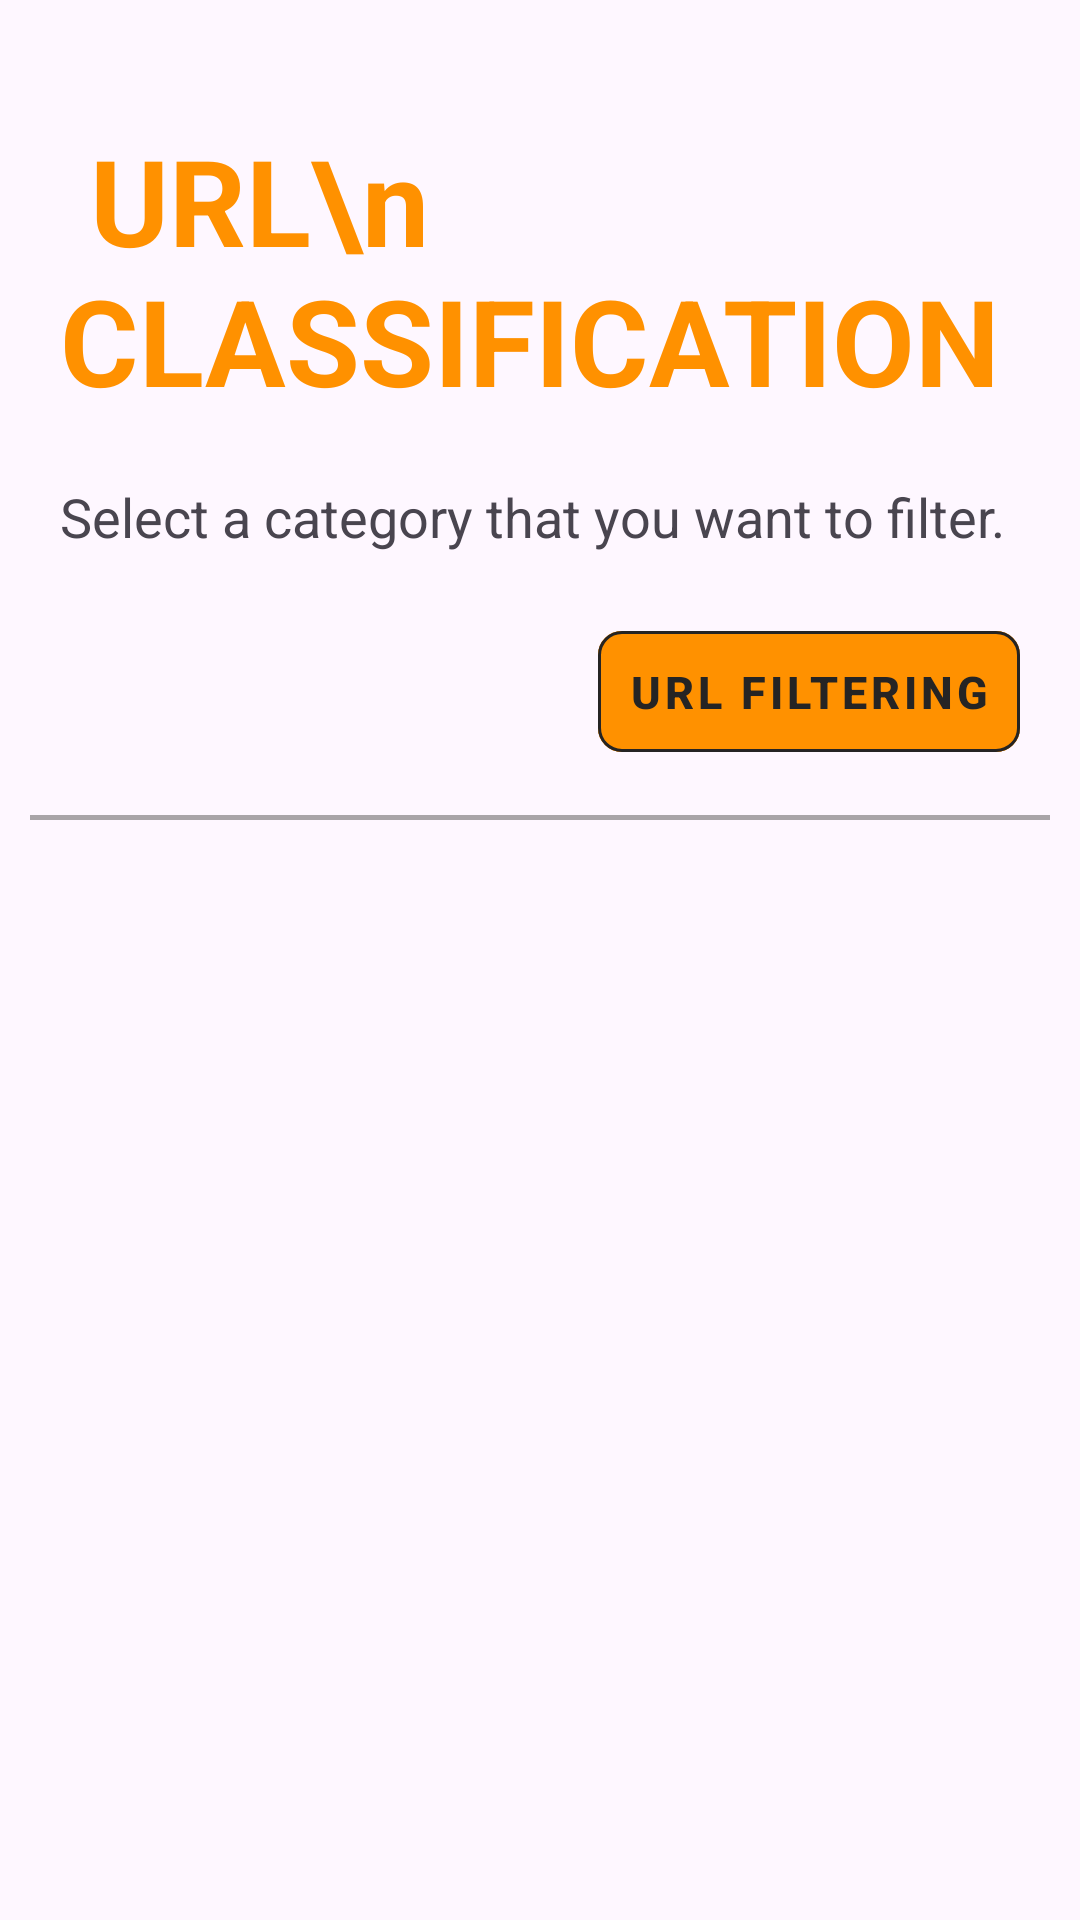

Layout XML and referenced resources for this Android screen:
<!-- AndroidManifest.xml: application theme Theme.KODAApplication -->
<!-- res/layout/activity_keyword_filtering.xml -->
<?xml version="1.0" encoding="utf-8"?>
<LinearLayout xmlns:android="http://schemas.android.com/apk/res/android"
    xmlns:app="http://schemas.android.com/apk/res-auto"
    xmlns:tools="http://schemas.android.com/tools"
    android:id="@+id/main"
    android:layout_width="match_parent"
    android:layout_height="match_parent"
    android:orientation="vertical"
    android:fitsSystemWindows="true"
    tools:context=".Activities.KeywordFiltering">
    
    <LinearLayout
        android:layout_width="match_parent"
        android:layout_height="wrap_content"
        android:orientation="vertical"
        android:padding="10dp">

        <TextView
            android:layout_width="match_parent"
            android:layout_height="wrap_content"
            android:text=" URL\n CLASSIFICATION"
            android:paddingTop="@dimen/text_size_20sp"
            android:textStyle="bold"
            android:textColor="@color/orange"
            android:textSize="40sp"
            android:layout_margin="10dp"
            tools:ignore="HardcodedText" />

        <TextView
            android:layout_width="match_parent"
            android:layout_height="wrap_content"
            android:textSize="18sp"
            android:text="Select a category that you want to filter."
            android:layout_margin="10dp"
            tools:ignore="HardcodedText"/>

        
        <LinearLayout
            android:layout_width="match_parent"
            android:layout_height="wrap_content"
            android:orientation="horizontal"
            android:gravity="end"
            android:padding="10dp">
            <com.google.android.material.button.MaterialButton
                android:id="@+id/url_Filtering"
                android:padding="10dp"
                android:layout_width="wrap_content"
                android:layout_height="wrap_content"
                android:text="URL Filtering"
                android:textSize="15sp"
                android:textStyle="bold"
                android:textColor="@color/gray"
                android:backgroundTint="@color/orange"
                app:strokeWidth="1dp"
                app:strokeColor="@color/gray"
                app:cornerRadius="8dp"
                app:iconPadding="8dp"
                app:rippleColor="@color/rippleColor"
                style="@style/Widget.MaterialComponents.Button.TextButton"
                tools:ignore="HardcodedText" />
        </LinearLayout>
        
        <View
            android:layout_width="match_parent"
            android:layout_height="1.5dp"
            android:layout_marginTop="5dp"
            android:layout_gravity="center"
            android:layout_marginBottom="10dp"
            android:background="#9A736F6F" />

        <androidx.recyclerview.widget.RecyclerView
            android:id="@+id/recyclerView_forDocuments"
            android:layout_width="match_parent"
            android:layout_height="wrap_content"/>
    </LinearLayout>

</LinearLayout>
<!-- resources referenced by this layout -->
<resources>
  <color name="gray">#252424</color>
  <color name="orange">#FF9100</color>
  <color name="rippleColor">#80000000</color>
  <dimen name="text_size_20sp">20sp</dimen>
  <style name="Theme.KODAApplication" parent="Base.Theme.KODAApplication" />
  <style name="Base.Theme.KODAApplication" parent="Theme.Material3.DayNight.NoActionBar">
          
          <item name="colorPrimary">@color/gray</item>
          <item name="colorPrimaryDark">@color/black</item>
          <item name="colorAccent">@color/orange</item>
  
      </style>
  <color name="black">#FF000000</color>
</resources>
